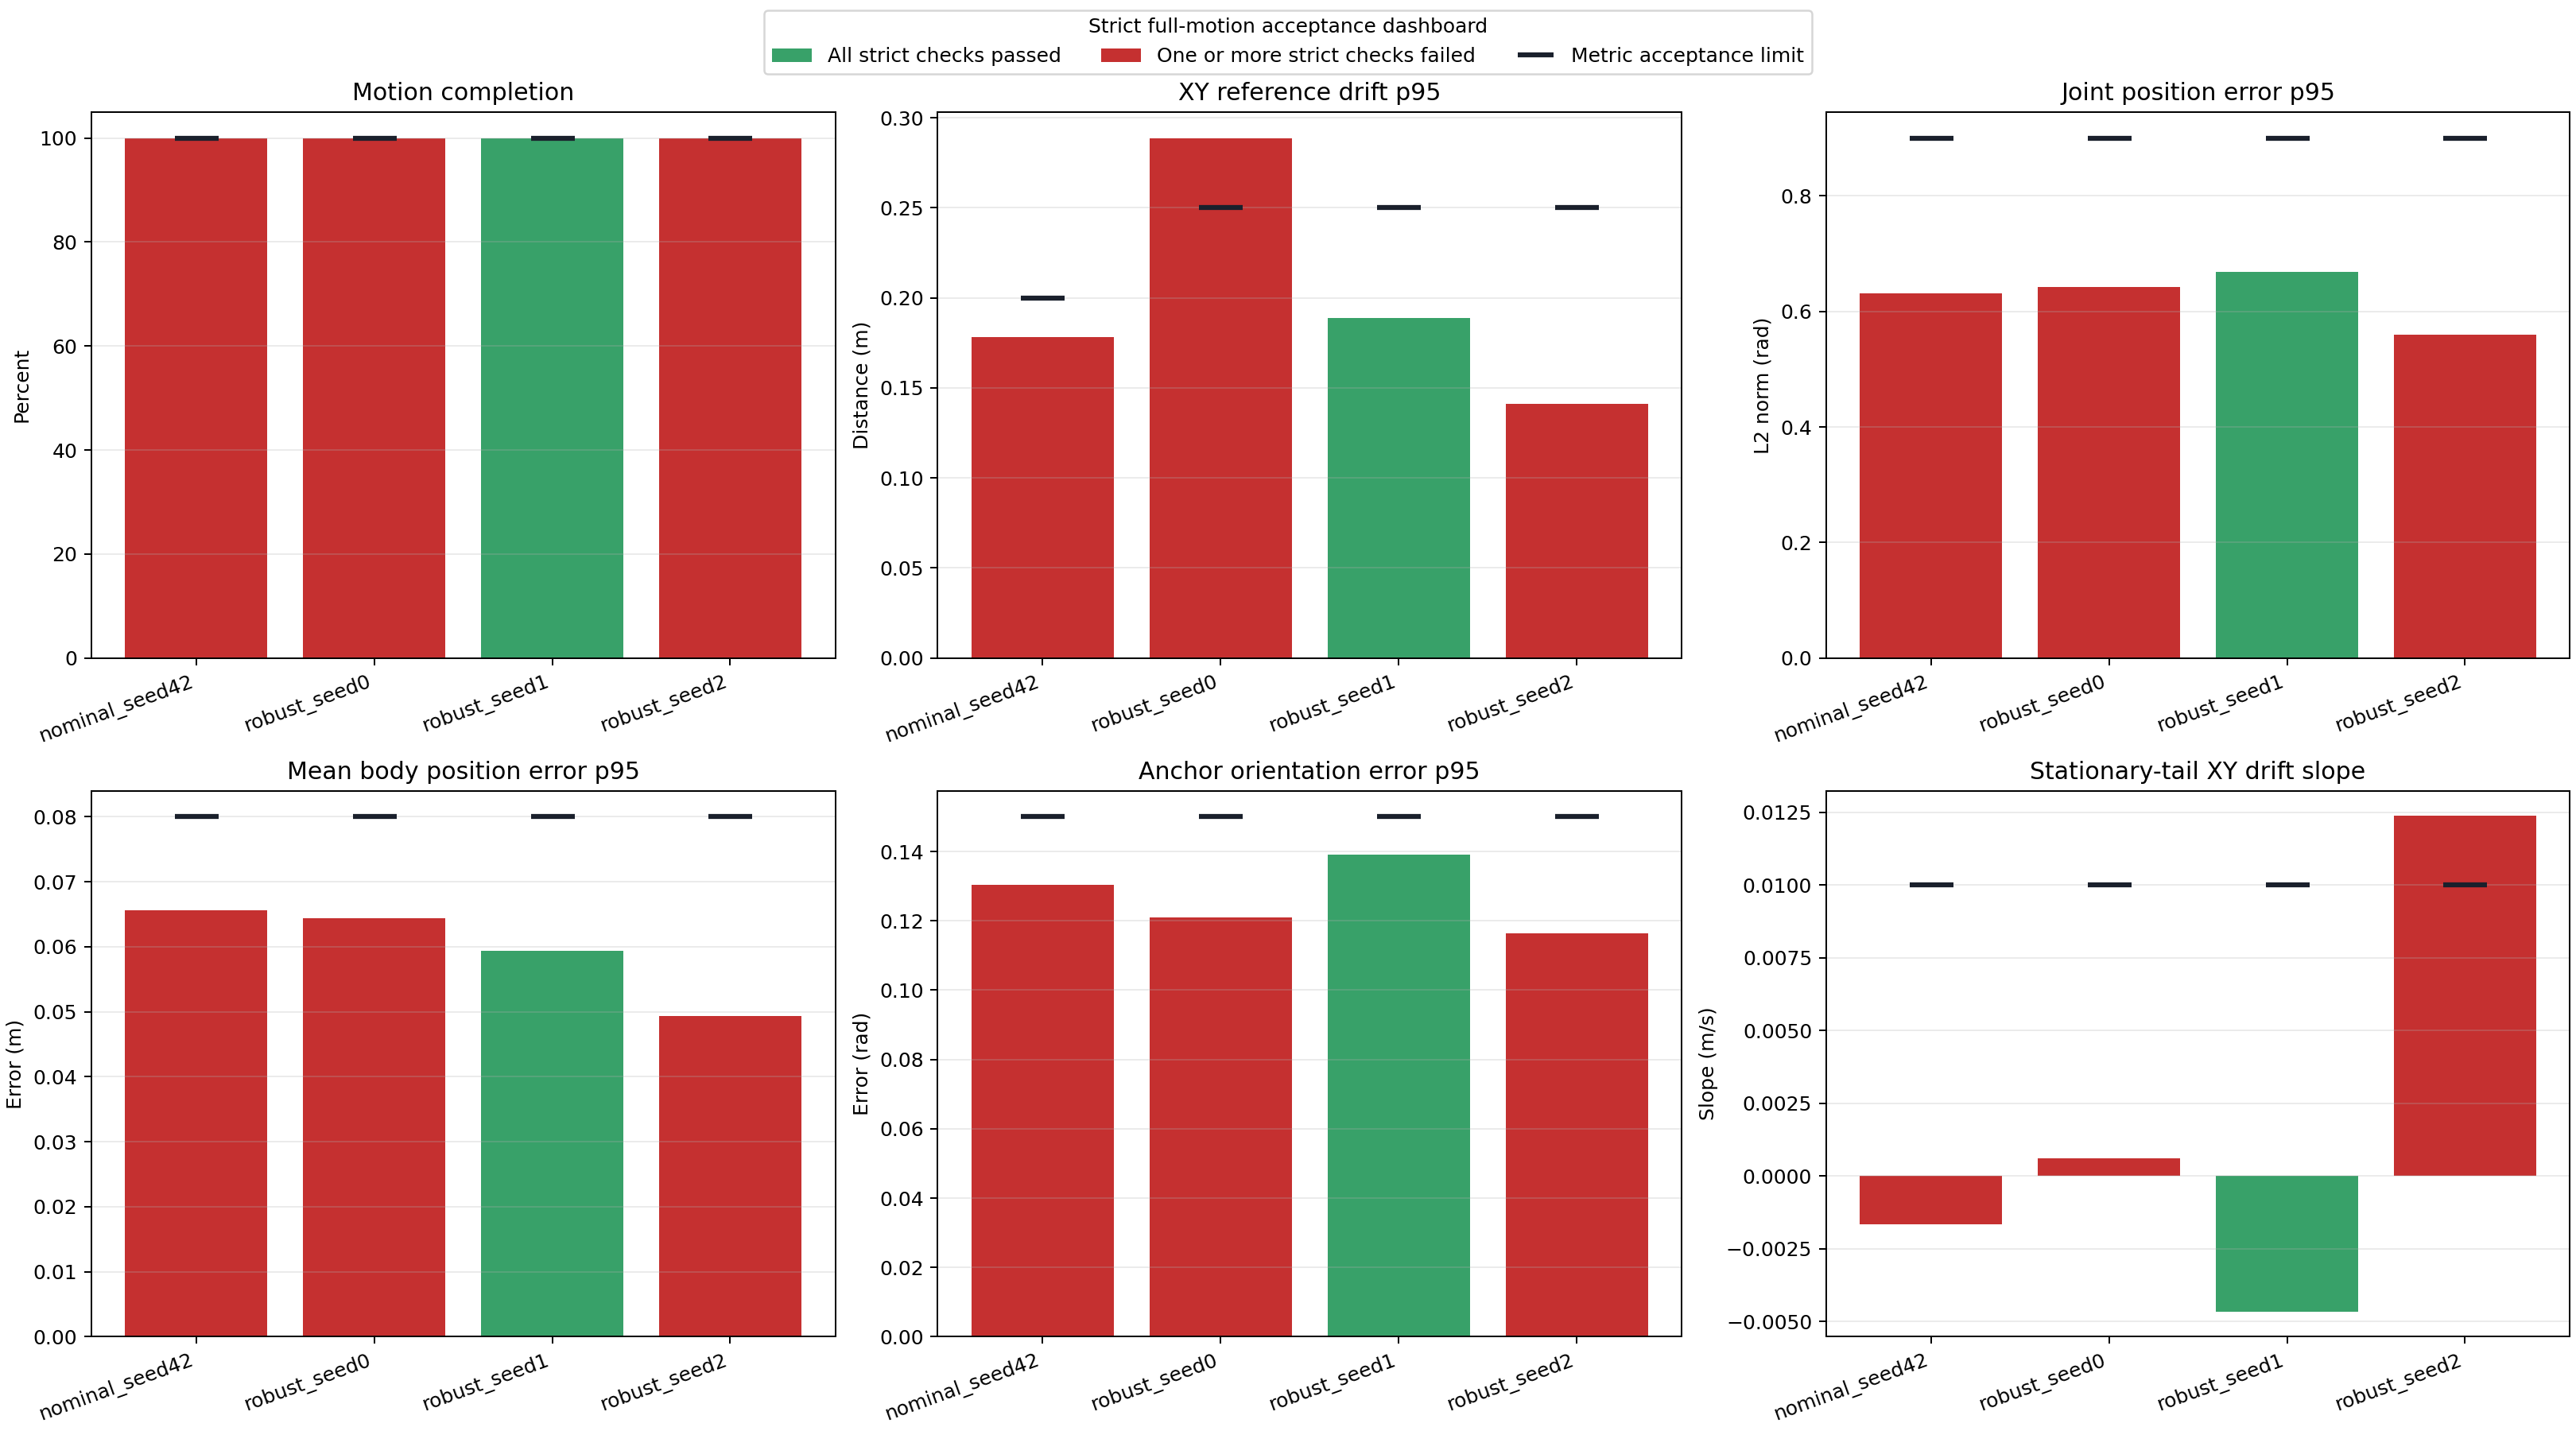

The file beside this chart, header and first rows:
label, logged_steps, motion_total_frames, simulated_duration_s, motion_completion_fraction, motion_completed, exact_motion_frame_sequence, terminal_terms, all_metrics_finite, no_motion_wrap, started_near_platform_center, reward_mean, reward_p95, anchor_pos_mean, anchor_pos_p95, anchor_pos_max, anchor_rot_p95, body_pos_mean, body_pos_p95, body_pos_max, joint_pos_mean, joint_pos_p95, joint_pos_max, max_distance_from_center_m
nominal_seed42, 3972, 3972, 39.72, 1.0, True, True, , True, True, True, 0.0762, 0.08038, 0.08187, 0.181, 0.2586, 0.1303, 0.04422, 0.06566, 0.09763, 0.4354, 0.6312, 0.8731, 0.5261
robust_seed0, 3972, 3972, 39.72, 1.0, True, True, , True, True, True, 0.07529, 0.08047, 0.1196, 0.2904, 0.4882, 0.1209, 0.03791, 0.06445, 0.1023, 0.4079, 0.6426, 0.9836, 0.7533
robust_seed1, 3972, 3972, 39.72, 1.0, True, True, , True, True, True, 0.07606, 0.08086, 0.09598, 0.1899, 0.2188, 0.139, 0.0412, 0.05936, 0.07924, 0.4124, 0.6688, 0.8314, 0.5982
robust_seed2, 3972, 3972, 39.72, 1.0, True, True, , True, True, True, 0.07714, 0.08111, 0.07358, 0.1432, 0.2129, 0.1163, 0.0329, 0.0494, 0.07652, 0.3687, 0.5599, 0.7021, 0.6153
